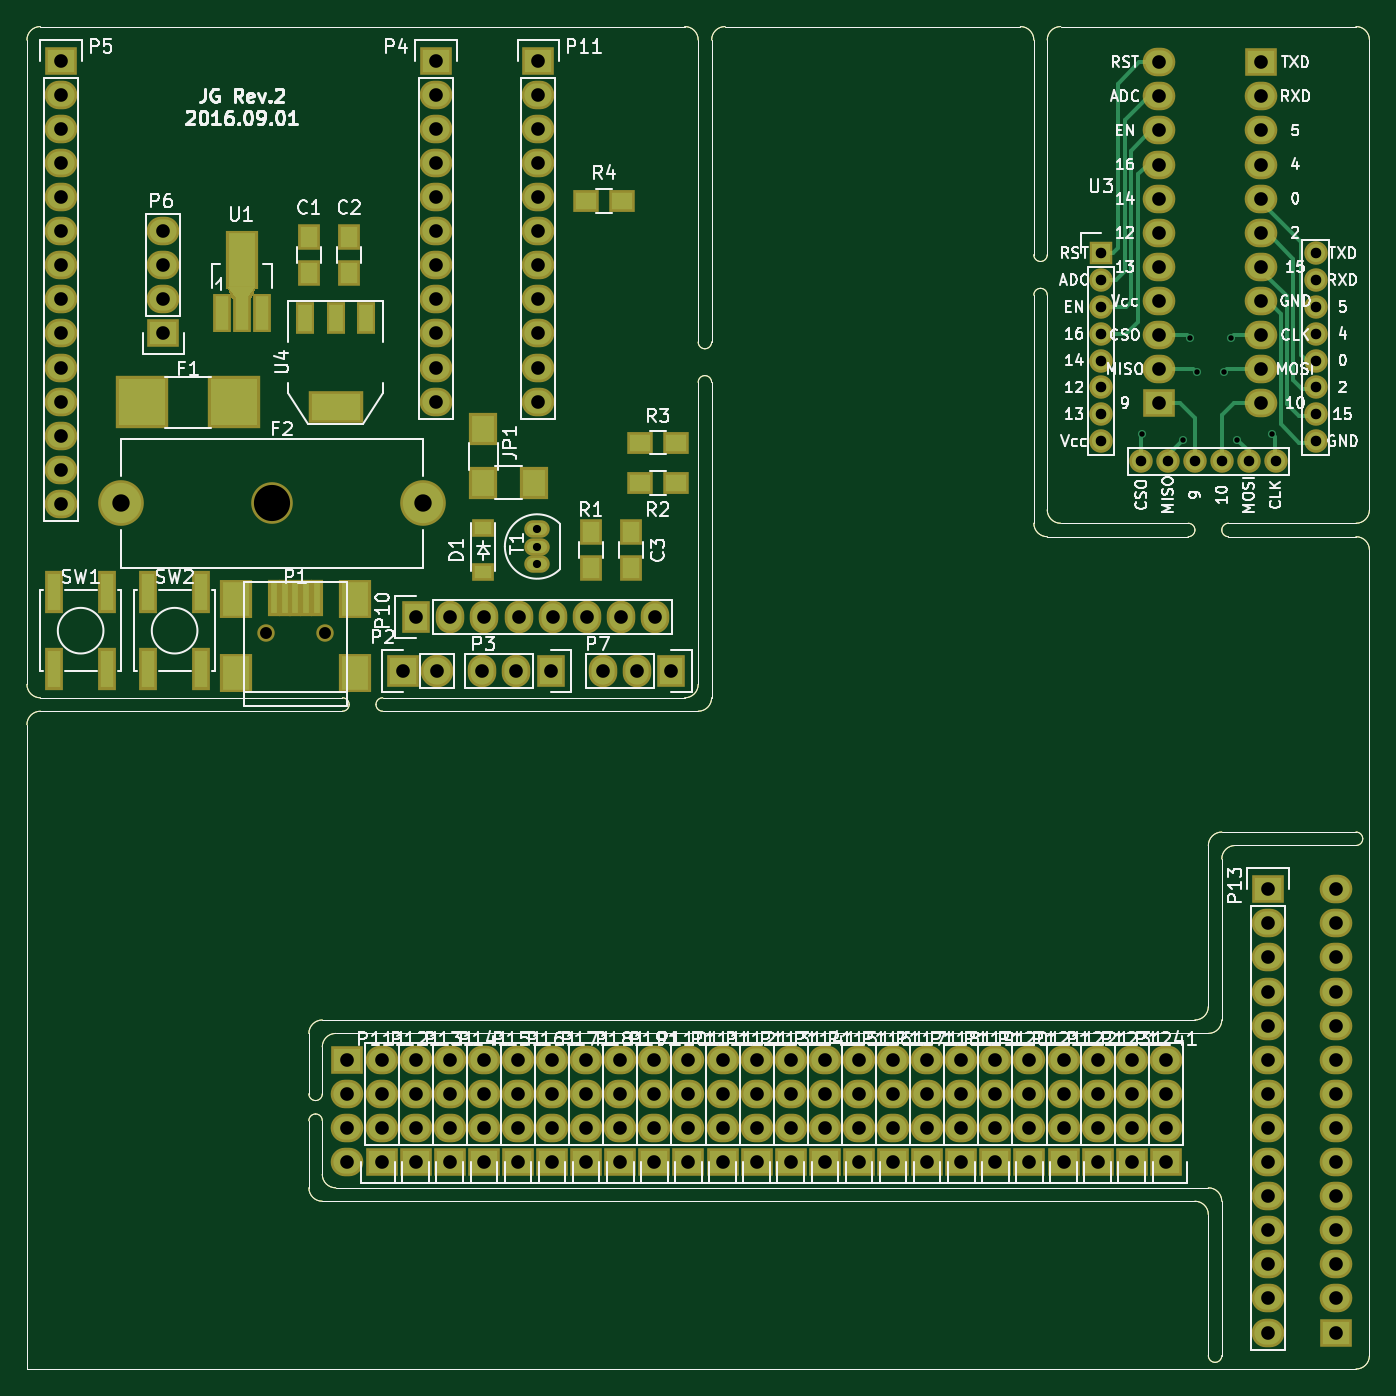
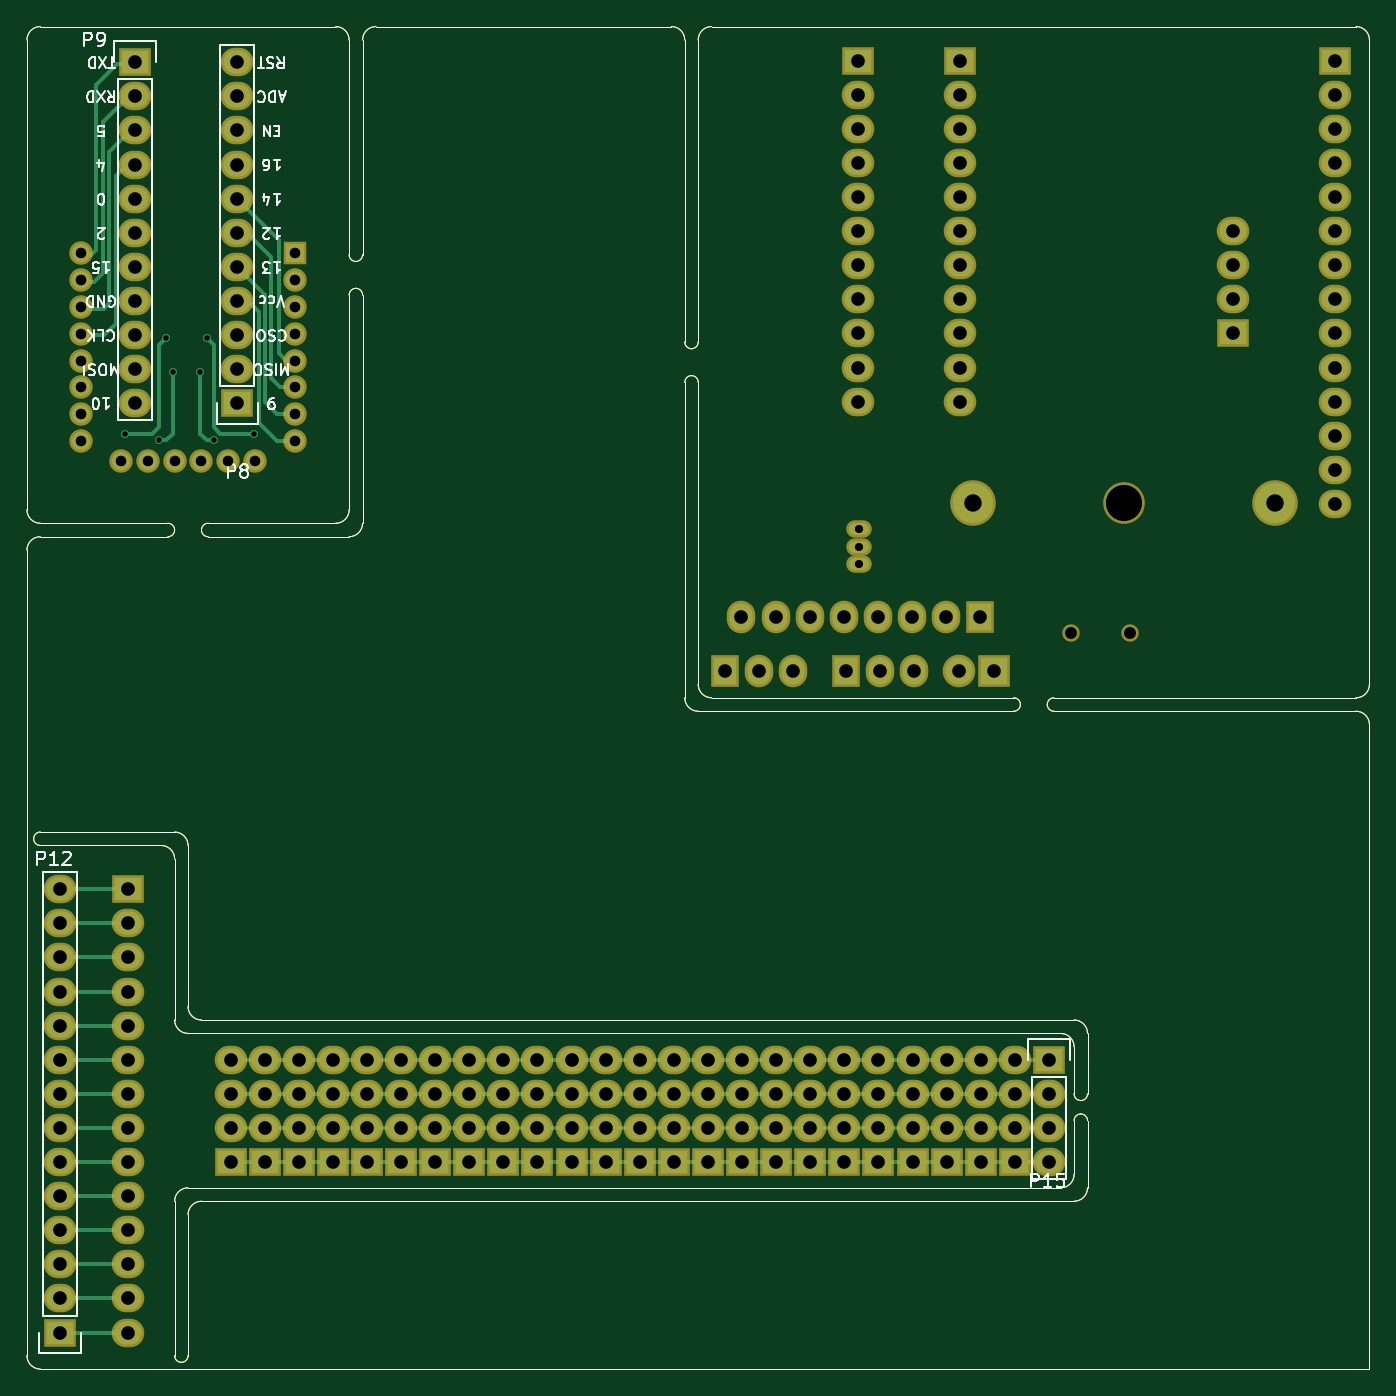
Circuit board: 9 layer files. Board 100.0 x 100.0 mm.
- bottom_copper: 2016.09.14_BatteryPoweredGenericV3-B.Cu.gbl (15317 bytes)
- bottom_mask: 2016.09.14_BatteryPoweredGenericV3-B.Mask.gbs (11798 bytes)
- bottom_silk: 2016.09.14_BatteryPoweredGenericV3-B.SilkS.gbo (23492 bytes)
- outline: 2016.09.14_BatteryPoweredGenericV3-Edge.Cuts.gm1 (5455 bytes)
- top_copper: 2016.09.14_BatteryPoweredGenericV3-F.Cu.gtl (21432 bytes)
- top_mask: 2016.09.14_BatteryPoweredGenericV3-F.Mask.gts (13470 bytes)
- top_silk: 2016.09.14_BatteryPoweredGenericV3-F.SilkS.gto (93355 bytes)
- drill: 2016.09.14_BatteryPoweredGenericV3-NPTH.drl (92 bytes)
- drill: 2016.09.14_BatteryPoweredGenericV3.drl (3379 bytes)

=== bottom_copper: 2016.09.14_BatteryPoweredGenericV3-B.Cu.gbl (15317 bytes, source omitted) ===
=== bottom_mask: 2016.09.14_BatteryPoweredGenericV3-B.Mask.gbs (11798 bytes, source omitted) ===
=== bottom_silk: 2016.09.14_BatteryPoweredGenericV3-B.SilkS.gbo (23492 bytes, source omitted) ===
=== outline: 2016.09.14_BatteryPoweredGenericV3-Edge.Cuts.gm1 ===
G04 #@! TF.FileFunction,Profile,NP*
%FSLAX46Y46*%
G04 Gerber Fmt 4.6, Leading zero omitted, Abs format (unit mm)*
G04 Created by KiCad (PCBNEW 4.0.2+dfsg1-stable) date Thu 29 Sep 2016 01:56:18 PM PDT*
%MOMM*%
G01*
G04 APERTURE LIST*
%ADD10C,0.100000*%
%ADD11C,0.010000*%
G04 APERTURE END LIST*
D10*
D11*
X0Y-49000000D02*
G75*
G03X1000000Y-50000000I1000000J0D01*
G01*
X1000000Y-51000000D02*
G75*
G03X0Y-52000000I0J-1000000D01*
G01*
X24000000Y-50500000D02*
G75*
G03X23500000Y-50000000I-500000J0D01*
G01*
X23500000Y-51000000D02*
G75*
G03X24000000Y-50500000I0J500000D01*
G01*
X26000000Y-50500000D02*
G75*
G03X26500000Y-51000000I500000J0D01*
G01*
X26500000Y-50000000D02*
G75*
G03X26000000Y-50500000I0J-500000D01*
G01*
X49000000Y-50000000D02*
G75*
G03X50000000Y-49000000I0J1000000D01*
G01*
X50000000Y-51000000D02*
G75*
G03X51000000Y-50000000I0J1000000D01*
G01*
X1000000Y0D02*
G75*
G03X0Y-1000000I0J-1000000D01*
G01*
X52000000Y0D02*
G75*
G03X51000000Y-1000000I0J-1000000D01*
G01*
X50000000Y-1000000D02*
G75*
G03X49000000Y0I-1000000J0D01*
G01*
X51000000Y-26500000D02*
G75*
G03X50500000Y-26000000I-500000J0D01*
G01*
X50500000Y-26000000D02*
G75*
G03X50000000Y-26500000I0J-500000D01*
G01*
X50500000Y-24000000D02*
G75*
G03X51000000Y-23500000I0J500000D01*
G01*
X50000000Y-23500000D02*
G75*
G03X50500000Y-24000000I500000J0D01*
G01*
X77000000Y0D02*
G75*
G03X76000000Y-1000000I0J-1000000D01*
G01*
X75000000Y-1000000D02*
G75*
G03X74000000Y0I-1000000J0D01*
G01*
X76000000Y-20000000D02*
G75*
G03X75500000Y-19500000I-500000J0D01*
G01*
X75500000Y-19500000D02*
G75*
G03X75000000Y-20000000I0J-500000D01*
G01*
X75500000Y-17500000D02*
G75*
G03X76000000Y-17000000I0J500000D01*
G01*
X75000000Y-17000000D02*
G75*
G03X75500000Y-17500000I500000J0D01*
G01*
X75000000Y-37000000D02*
G75*
G03X76000000Y-38000000I1000000J0D01*
G01*
X76000000Y-36000000D02*
G75*
G03X77000000Y-37000000I1000000J0D01*
G01*
X89000000Y-37500000D02*
G75*
G03X89500000Y-38000000I500000J0D01*
G01*
X89500000Y-37000000D02*
G75*
G03X89000000Y-37500000I0J-500000D01*
G01*
X86500000Y-38000000D02*
G75*
G03X87000000Y-37500000I0J500000D01*
G01*
X87000000Y-37500000D02*
G75*
G03X86500000Y-37000000I-500000J0D01*
G01*
X100000000Y-39000000D02*
G75*
G03X99000000Y-38000000I-1000000J0D01*
G01*
X99000000Y-37000000D02*
G75*
G03X100000000Y-36000000I0J1000000D01*
G01*
X100000000Y-1000000D02*
G75*
G03X99000000Y0I-1000000J0D01*
G01*
X99000000Y-100000000D02*
G75*
G03X100000000Y-99000000I0J1000000D01*
G01*
X99000000Y-61000000D02*
G75*
G03X99500000Y-60500000I0J500000D01*
G01*
X99500000Y-60500000D02*
G75*
G03X99000000Y-60000000I-500000J0D01*
G01*
X89000000Y-60000000D02*
G75*
G03X88000000Y-61000000I0J-1000000D01*
G01*
X90000000Y-61000000D02*
G75*
G03X89000000Y-62000000I0J-1000000D01*
G01*
X88000000Y-75000000D02*
G75*
G03X89000000Y-74000000I0J1000000D01*
G01*
X87000000Y-74000000D02*
G75*
G03X88000000Y-73000000I0J1000000D01*
G01*
X22000000Y-74000000D02*
G75*
G03X21000000Y-75000000I0J-1000000D01*
G01*
X23000000Y-75000000D02*
G75*
G03X22000000Y-76000000I0J-1000000D01*
G01*
X21500000Y-80000000D02*
G75*
G03X22000000Y-79500000I0J500000D01*
G01*
X21000000Y-79500000D02*
G75*
G03X21500000Y-80000000I500000J0D01*
G01*
X21500000Y-81000000D02*
G75*
G03X21000000Y-81500000I0J-500000D01*
G01*
X22000000Y-81500000D02*
G75*
G03X21500000Y-81000000I-500000J0D01*
G01*
X21000000Y-86500000D02*
G75*
G03X22000000Y-87500000I1000000J0D01*
G01*
X22000000Y-85500000D02*
G75*
G03X23000000Y-86500000I1000000J0D01*
G01*
X89000000Y-87500000D02*
G75*
G03X88000000Y-86500000I-1000000J0D01*
G01*
X88000000Y-88500000D02*
G75*
G03X87000000Y-87500000I-1000000J0D01*
G01*
X88500000Y-99500000D02*
G75*
G03X89000000Y-99000000I0J500000D01*
G01*
X88000000Y-99000000D02*
G75*
G03X88500000Y-99500000I500000J0D01*
G01*
X50000000Y-23500000D02*
X50000000Y-1000000D01*
X1000000Y-50000000D02*
X23500000Y-50000000D01*
X23500000Y-51000000D02*
X1000000Y-51000000D01*
X26500000Y-50000000D02*
X49000000Y-50000000D01*
X50000000Y-51000000D02*
X26500000Y-51000000D01*
X51000000Y-50000000D02*
X51000000Y-26500000D01*
X50000000Y-26500000D02*
X50000000Y-49000000D01*
X51000000Y-23500000D02*
X51000000Y-1000000D01*
X1000000Y0D02*
X49000000Y0D01*
X0Y-49000000D02*
X0Y-1000000D01*
X0Y-100000000D02*
X0Y-52000000D01*
X52000000Y0D02*
X74000000Y0D01*
X76000000Y-36000000D02*
X76000000Y-20000000D01*
X75000000Y-20000000D02*
X75000000Y-37000000D01*
X76000000Y-1000000D02*
X76000000Y-17000000D01*
X75000000Y-17000000D02*
X75000000Y-1000000D01*
X100000000Y-39000000D02*
X100000000Y-99000000D01*
X99000000Y0D02*
X77000000Y0D01*
X100000000Y-36000000D02*
X100000000Y-1000000D01*
X76000000Y-38000000D02*
X86500000Y-38000000D01*
X86500000Y-37000000D02*
X77000000Y-37000000D01*
X89500000Y-38000000D02*
X99000000Y-38000000D01*
X99000000Y-37000000D02*
X89500000Y-37000000D01*
X99000000Y-100000000D02*
X0Y-100000000D01*
X90000000Y-61000000D02*
X99000000Y-61000000D01*
X99000000Y-60000000D02*
X89000000Y-60000000D01*
X88000000Y-88500000D02*
X88000000Y-99000000D01*
X89000000Y-99000000D02*
X89000000Y-87500000D01*
X22000000Y-87500000D02*
X87000000Y-87500000D01*
X22000000Y-85500000D02*
X22000000Y-81500000D01*
X88000000Y-86500000D02*
X23000000Y-86500000D01*
X21000000Y-81500000D02*
X21000000Y-86500000D01*
X22000000Y-79500000D02*
X22000000Y-76000000D01*
X21000000Y-75000000D02*
X21000000Y-79500000D01*
X22000000Y-74000000D02*
X87000000Y-74000000D01*
X88000000Y-75000000D02*
X23000000Y-75000000D01*
X89000000Y-62000000D02*
X89000000Y-74000000D01*
X88000000Y-61000000D02*
X88000000Y-73000000D01*
M02*

=== top_copper: 2016.09.14_BatteryPoweredGenericV3-F.Cu.gtl (21432 bytes, source omitted) ===
=== top_mask: 2016.09.14_BatteryPoweredGenericV3-F.Mask.gts (13470 bytes, source omitted) ===
=== top_silk: 2016.09.14_BatteryPoweredGenericV3-F.SilkS.gto (93355 bytes, source omitted) ===
=== drill: 2016.09.14_BatteryPoweredGenericV3-NPTH.drl ===
M48
INCH,TZ
T1C0.035
T2C0.106
%
G90
G05
T1
X7008Y-17775
X8740Y-17775
T2
X7185Y-13976
T0
M30

=== drill: 2016.09.14_BatteryPoweredGenericV3.drl ===
M48
INCH,TZ
T1C0.016
T2C0.024
T3C0.031
T4C0.040
T5C0.051
%
G90
G05
T1
X32698Y-11936
X33898Y-12136
X34098Y-9136
X34298Y-10136
X35098Y-10136
X35298Y-9136
X35498Y-12136
X36498Y-11936
T2
X14961Y-14748
X14961Y-15248
X14961Y-15748
T3
X31497Y-6647
X31497Y-7435
X31497Y-8222
X31497Y-9009
X31497Y-9797
X31497Y-10584
X31497Y-11372
X31497Y-12159
X32678Y-12750
X33465Y-12750
X34253Y-12750
X35040Y-12750
X35828Y-12750
X36615Y-12750
X37796Y-6647
X37796Y-7435
X37796Y-8222
X37796Y-9009
X37796Y-9797
X37796Y-10584
X37796Y-11372
X37796Y-12159
T4
X1000Y-1000
X1000Y-2000
X1000Y-3000
X1000Y-4000
X1000Y-5000
X1000Y-6000
X1000Y-7000
X1000Y-8000
X1000Y-9000
X1000Y-10000
X1000Y-11000
X1000Y-12000
X1000Y-13000
X1000Y-14000
X4000Y-6000
X4000Y-7000
X4000Y-8000
X4000Y-9000
X9400Y-30300
X9400Y-31300
X9400Y-32300
X9400Y-33300
X10400Y-30300
X10400Y-31300
X10400Y-32300
X10400Y-33300
X11024Y-18898
X11400Y-30300
X11400Y-31300
X11400Y-32300
X11400Y-33300
X11417Y-17323
X12000Y-1000
X12000Y-2000
X12000Y-3000
X12000Y-4000
X12000Y-5000
X12000Y-6000
X12000Y-7000
X12000Y-8000
X12000Y-9000
X12000Y-10000
X12000Y-11000
X12024Y-18898
X12400Y-30300
X12400Y-31300
X12400Y-32300
X12400Y-33300
X12417Y-17323
X13354Y-18898
X13400Y-30300
X13400Y-31300
X13400Y-32300
X13400Y-33300
X13417Y-17323
X14354Y-18898
X14400Y-30300
X14400Y-31300
X14400Y-32300
X14400Y-33300
X14417Y-17323
X15000Y-1000
X15000Y-2000
X15000Y-3000
X15000Y-4000
X15000Y-5000
X15000Y-6000
X15000Y-7000
X15000Y-8000
X15000Y-9000
X15000Y-10000
X15000Y-11000
X15354Y-18898
X15400Y-30300
X15400Y-31300
X15400Y-32300
X15400Y-33300
X15417Y-17323
X16400Y-30300
X16400Y-31300
X16400Y-32300
X16400Y-33300
X16417Y-17323
X16898Y-18898
X17400Y-30300
X17400Y-31300
X17400Y-32300
X17400Y-33300
X17417Y-17323
X17898Y-18898
X18400Y-30300
X18400Y-31300
X18400Y-32300
X18400Y-33300
X18417Y-17323
X18898Y-18898
X19400Y-30300
X19400Y-31300
X19400Y-32300
X19400Y-33300
X20400Y-30300
X20400Y-31300
X20400Y-32300
X20400Y-33300
X21400Y-30300
X21400Y-31300
X21400Y-32300
X21400Y-33300
X22400Y-30300
X22400Y-31300
X22400Y-32300
X22400Y-33300
X23400Y-30300
X23400Y-31300
X23400Y-32300
X23400Y-33300
X24400Y-30300
X24400Y-31300
X24400Y-32300
X24400Y-33300
X25400Y-30300
X25400Y-31300
X25400Y-32300
X25400Y-33300
X26400Y-30300
X26400Y-31300
X26400Y-32300
X26400Y-33300
X27400Y-30300
X27400Y-31300
X27400Y-32300
X27400Y-33300
X28400Y-30300
X28400Y-31300
X28400Y-32300
X28400Y-33300
X29400Y-30300
X29400Y-31300
X29400Y-32300
X29400Y-33300
X30400Y-30300
X30400Y-31300
X30400Y-32300
X30400Y-33300
X31400Y-30300
X31400Y-31300
X31400Y-32300
X31400Y-33300
X32400Y-30300
X32400Y-31300
X32400Y-32300
X32400Y-33300
X33197Y-1047
X33197Y-2047
X33197Y-3047
X33197Y-4047
X33197Y-5047
X33197Y-6047
X33197Y-7047
X33197Y-8047
X33197Y-9047
X33197Y-10047
X33197Y-11047
X33400Y-30300
X33400Y-31300
X33400Y-32300
X33400Y-33300
X36197Y-1047
X36197Y-2047
X36197Y-3047
X36197Y-4047
X36197Y-5047
X36197Y-6047
X36197Y-7047
X36197Y-8047
X36197Y-9047
X36197Y-10047
X36197Y-11047
X36400Y-25300
X36400Y-26300
X36400Y-27300
X36400Y-28300
X36400Y-29300
X36400Y-30300
X36400Y-31300
X36400Y-32300
X36400Y-33300
X36400Y-34300
X36400Y-35300
X36400Y-36300
X36400Y-37300
X36400Y-38300
X38400Y-25300
X38400Y-26300
X38400Y-27300
X38400Y-28300
X38400Y-29300
X38400Y-30300
X38400Y-31300
X38400Y-32300
X38400Y-33300
X38400Y-34300
X38400Y-35300
X38400Y-36300
X38400Y-37300
X38400Y-38300
T5
X2756Y-13976
X11614Y-13976
T0
M30

